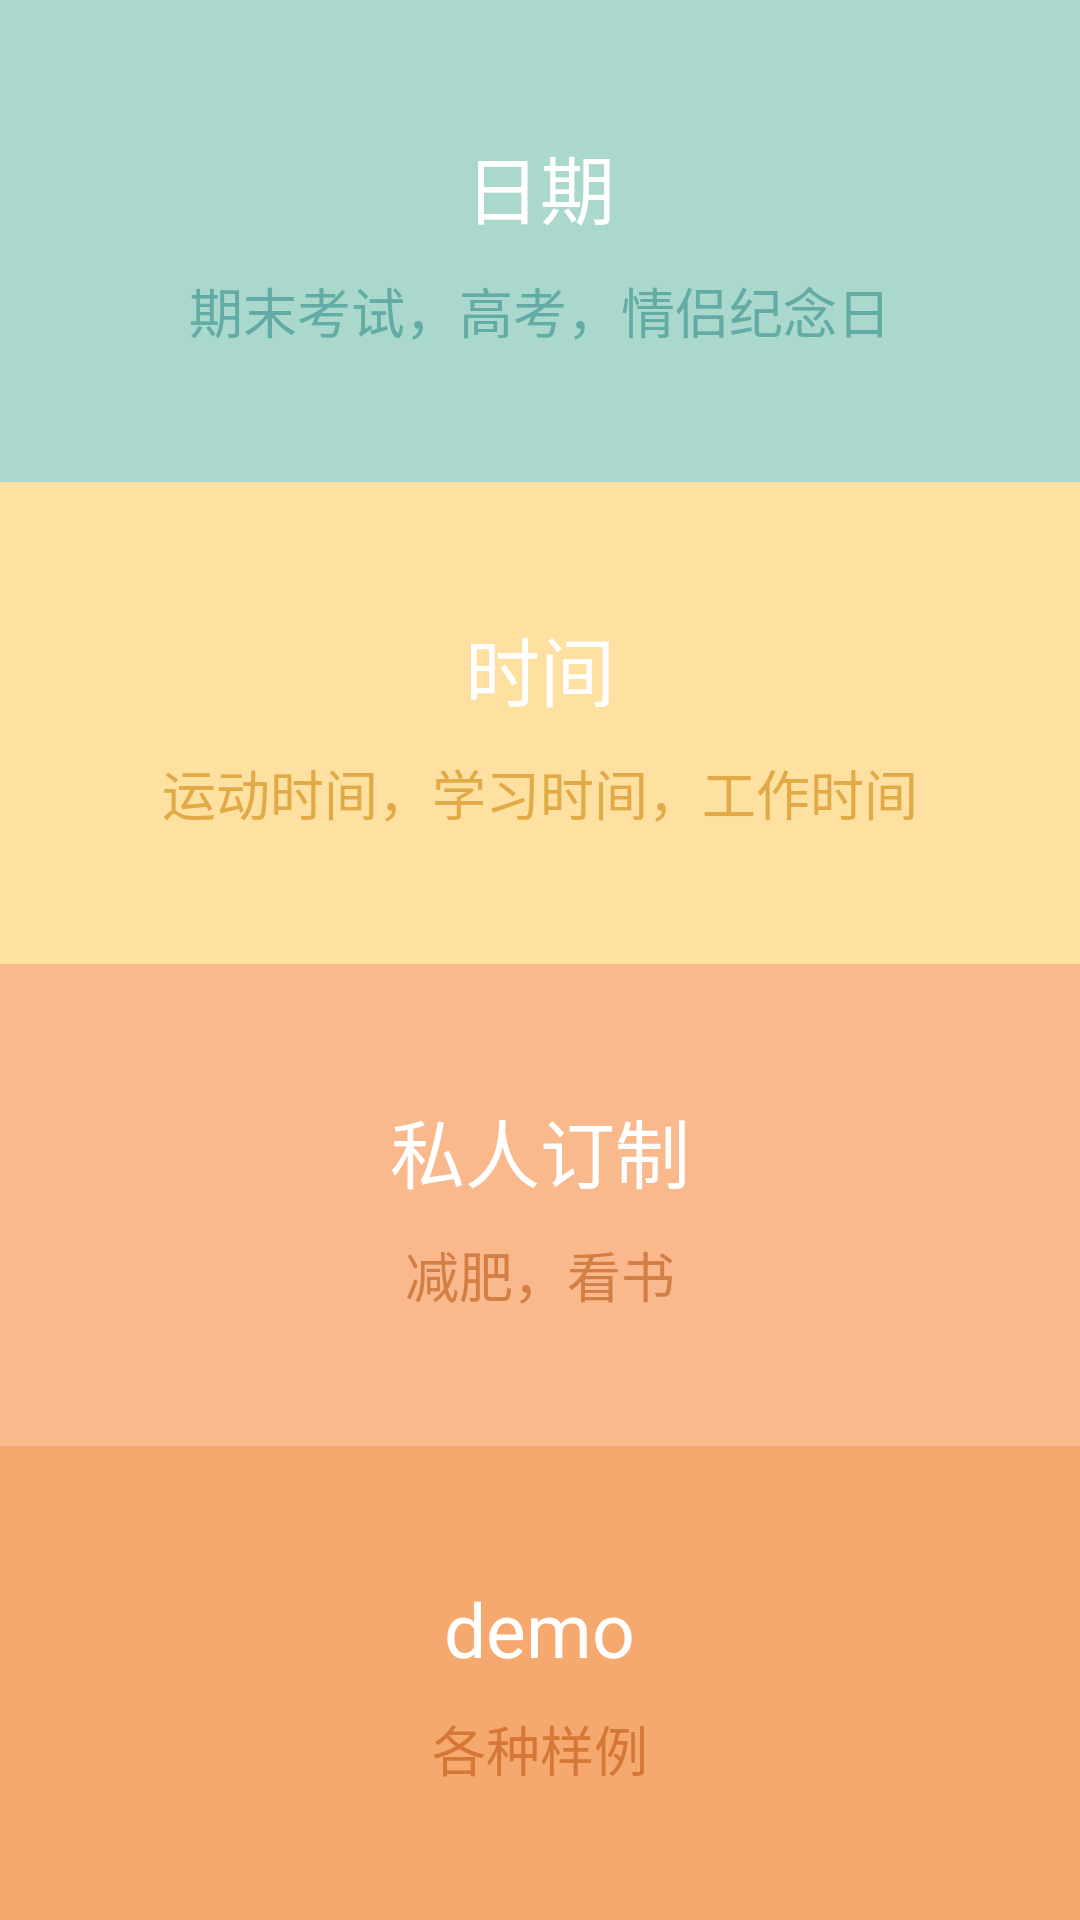

This screen was rendered from an Android layout file. Write that file and the resources it references.
<!-- AndroidManifest.xml: application theme AppTheme -->
<!-- res/layout/add_layout.xml -->
<?xml version="1.0" encoding="utf-8"?>
<LinearLayout xmlns:android="http://schemas.android.com/apk/res/android"
    android:orientation="vertical" android:layout_width="match_parent"
    android:layout_height="match_parent">
    <ListView
        android:id="@+id/add_list"
        android:scrollbars="none"
        android:layout_width="match_parent"
        android:layout_height="match_parent"
        android:visibility="gone">
    </ListView>

    <RelativeLayout
        android:layout_width="match_parent"
        android:layout_height="wrap_content"
        android:text="日期\n期末考试"
        android:id="@+id/date_button"
        android:layout_gravity="center_horizontal"
        android:background="@drawable/add_item1"
        android:layout_weight="1"
        android:gravity="center">

        <TextView
            android:layout_width="wrap_content"
            android:layout_height="wrap_content"
            android:text="日期"
            android:id="@+id/textView"
            android:layout_centerHorizontal="true"
            style="@style/add_title"
            android:layout_marginBottom="5dp" />

        <TextView
            android:layout_width="wrap_content"
            android:layout_height="wrap_content"
            android:text="期末考试，高考，情侣纪念日"
            android:id="@+id/textView2"
            android:layout_below="@+id/textView"
            android:layout_centerHorizontal="true"
            style="@style/add_detail1"
            android:layout_marginTop="5dp" />
    </RelativeLayout>

    <RelativeLayout
        android:layout_width="match_parent"
        android:layout_height="wrap_content"
        android:text="New Button"
        android:id="@+id/time_button"
        android:gravity="center"
        android:layout_gravity="center_horizontal"
        android:background="@drawable/add_item2"
        android:layout_weight="1" >

        <TextView
            style="@style/add_title"
            android:layout_width="wrap_content"
            android:layout_height="wrap_content"
            android:text="时间"
            android:id="@+id/textView3"
            android:layout_centerHorizontal="true"
            android:layout_marginBottom="5dp" />

        <TextView
            style="@style/add_detail2"
            android:layout_width="wrap_content"
            android:layout_height="wrap_content"
            android:text="运动时间，学习时间，工作时间"
            android:id="@+id/textView4"
            android:layout_below="@+id/textView3"
            android:layout_centerHorizontal="true"
            android:layout_marginTop="5dp" />
    </RelativeLayout>

    <RelativeLayout
        android:layout_width="match_parent"
        android:layout_height="wrap_content"
        android:text="New Button"
        android:gravity="center"
        android:id="@+id/in_yours_button"
        android:background="@drawable/add_item3"
        android:layout_weight="1" >

        <TextView
            style="@style/add_title"
            android:layout_width="wrap_content"
            android:layout_height="wrap_content"
            android:text="私人订制"
            android:id="@+id/textView5"
            android:layout_centerHorizontal="true"
            android:layout_marginBottom="5dp" />

        <TextView
            style="@style/add_detail3"
            android:layout_width="wrap_content"
            android:layout_height="wrap_content"
            android:text="减肥，看书"
            android:id="@+id/textView6"
            android:layout_below="@+id/textView5"
            android:layout_centerHorizontal="true"
            android:layout_marginTop="5dp" />
    </RelativeLayout>

    <RelativeLayout
        android:layout_width="match_parent"
        android:layout_height="wrap_content"
        android:text="New Button"
        android:id="@+id/eg_button"
        android:layout_gravity="center_horizontal"
        android:gravity="center"
        android:background="@drawable/add_item4"
        android:layout_weight="1" >

        <TextView
            style="@style/add_title"
            android:layout_width="wrap_content"
            android:layout_height="wrap_content"
            android:text="demo"
            android:id="@+id/textView7"
            android:layout_centerHorizontal="true"
            android:layout_marginBottom="5dp" />

        <TextView
            style="@style/add_detail4"
            android:layout_width="wrap_content"
            android:layout_height="wrap_content"
            android:text="各种样例"
            android:id="@+id/textView8"
            android:layout_below="@+id/textView7"
            android:layout_centerHorizontal="true"
            android:layout_marginTop="5dp" />
    </RelativeLayout>
</LinearLayout>
<!-- resources referenced by this layout -->
<resources>
  <!-- drawable add_item1 (drawable) -->
  <?xml version="1.0" encoding="utf-8"?>
  <selector xmlns:android="http://schemas.android.com/apk/res/android">
      <item>
          <shape android:shape="rectangle">
              <solid android:color="@color/add1_bkg"/>
          </shape>
      </item>
  </selector>
  <!-- drawable add_item2 (drawable) -->
  <?xml version="1.0" encoding="utf-8"?>
  <selector xmlns:android="http://schemas.android.com/apk/res/android">
      <item>
          <shape android:shape="rectangle">
              <solid android:color="@color/add2_bkg"/>
          </shape>
      </item>
  </selector>
  <!-- drawable add_item3 (drawable) -->
  <?xml version="1.0" encoding="utf-8"?>
  <selector xmlns:android="http://schemas.android.com/apk/res/android">
      <item>
          <shape android:shape="rectangle">
              <solid android:color="@color/add3_bkg"/>
          </shape>
      </item>
  </selector>
  <!-- drawable add_item4 (drawable) -->
  <?xml version="1.0" encoding="utf-8"?>
  <selector xmlns:android="http://schemas.android.com/apk/res/android">
      <item>
          <shape android:shape="rectangle">
              <solid android:color="@color/add4_bkg"/>
          </shape>
      </item>
  </selector>
  <style name="add_detail1">
          <item name="android:textSize">18sp</item>
          <item name="android:textColor">@color/add1</item>
      </style>
  <style name="add_detail2">
          <item name="android:textSize">18sp</item>
          <item name="android:textColor">@color/add2</item>
      </style>
  <style name="add_detail3">
          <item name="android:textSize">18sp</item>
          <item name="android:textColor">@color/add3</item>
      </style>
  <style name="add_detail4">
          <item name="android:textSize">18sp</item>
          <item name="android:textColor">@color/add4</item>
      </style>
  <style name="add_title">
          <item name="android:textSize">25sp</item>
          <item name="android:textColor">@color/white</item>
      </style>
  <style name="AppTheme" parent="Theme.AppCompat.Light.DarkActionBar">
          
          <item name="colorPrimary">@color/colorPrimary</item>
          <item name="colorPrimaryDark">@color/colorPrimaryDark</item>
          <item name="colorAccent">@color/colorAccent</item>
      </style>
  <color name="add1_bkg">#abd8cc</color>
  <color name="add2_bkg">#fee1a1</color>
  <color name="add3_bkg">#fab98c</color>
  <color name="add4_bkg">#f6a96e</color>
  <color name="add1">#63aca5</color>
  <color name="add2">#e2aa47</color>
  <color name="add3">#d37e44</color>
  <color name="add4">#d57737</color>
  <color name="white">#ffffff</color>
  <color name="colorPrimary">#e64b55</color>
  <color name="colorPrimaryDark">#cc3746</color>
  <color name="colorAccent">#FF4081</color>
</resources>
